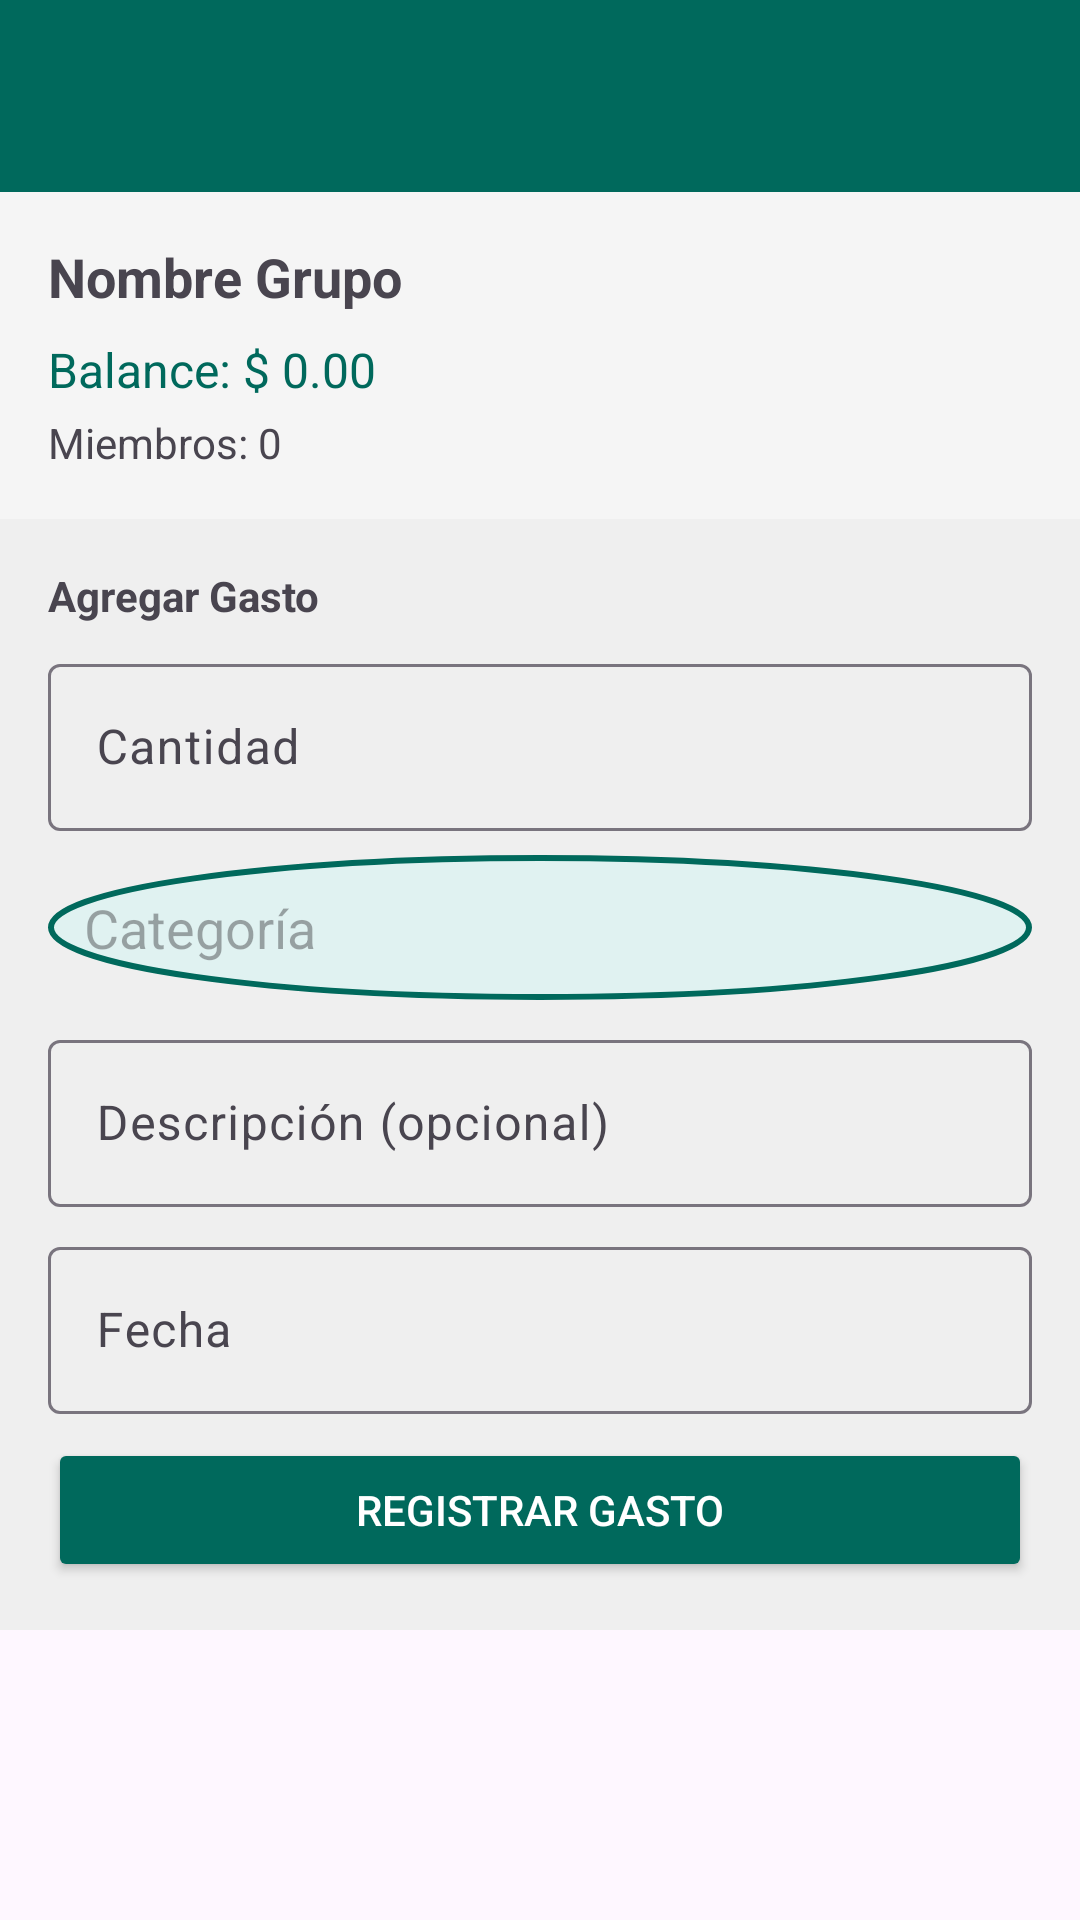

Here is an Android app screen rendered from its layout file. Give the layout XML and the strings, colors and styles it references.
<!-- AndroidManifest.xml: application theme Theme.GastosPersonales -->
<!-- res/layout/activity_group_panel.xml -->
<?xml version="1.0" encoding="utf-8"?>
<androidx.constraintlayout.widget.ConstraintLayout xmlns:android="http://schemas.android.com/apk/res/android"
    xmlns:app="http://schemas.android.com/apk/res-auto"
    android:id="@+id/container"
    android:layout_width="match_parent"
    android:layout_height="match_parent">

    <com.google.android.material.appbar.AppBarLayout
        android:id="@+id/appBarLayout"
        android:layout_width="match_parent"
        android:layout_height="wrap_content"
        android:theme="@style/ThemeOverlay.AppCompat.Dark.ActionBar"
        app:layout_constraintTop_toTopOf="parent">

        <androidx.appcompat.widget.Toolbar
            android:id="@+id/toolbar"
            android:layout_width="match_parent"
            android:layout_height="?attr/actionBarSize"
            android:background="#00695C"
            app:popupTheme="@style/ThemeOverlay.AppCompat.Light" />

    </com.google.android.material.appbar.AppBarLayout>

    <LinearLayout
        android:id="@+id/headerPanel"
        android:layout_width="match_parent"
        android:layout_height="wrap_content"
        android:orientation="vertical"
        android:padding="16dp"
        android:background="#F5F5F5"
        app:layout_constraintTop_toBottomOf="@id/appBarLayout"
        app:layout_constraintStart_toStartOf="parent"
        app:layout_constraintEnd_toEndOf="parent">

        <TextView
            android:id="@+id/tvGroupNamePanel"
            android:layout_width="wrap_content"
            android:layout_height="wrap_content"
            android:text="Nombre Grupo"
            android:textSize="18sp"
            android:textStyle="bold" />

        <TextView
            android:id="@+id/tvGroupBalance"
            android:layout_width="wrap_content"
            android:layout_height="wrap_content"
            android:layout_marginTop="8dp"
            android:text="Balance: $ 0.00"
            android:textSize="16sp"
            android:textColor="#00695C" />

        <TextView
            android:id="@+id/tvMemberCount"
            android:layout_width="wrap_content"
            android:layout_height="wrap_content"
            android:layout_marginTop="4dp"
            android:text="Miembros: 0"
            android:textSize="14sp" />

    </LinearLayout>

    <LinearLayout
        android:id="@+id/addExpenseSection"
        android:layout_width="match_parent"
        android:layout_height="wrap_content"
        android:orientation="vertical"
        android:padding="16dp"
        android:background="#EFEFEF"
        app:layout_constraintTop_toBottomOf="@id/headerPanel"
        app:layout_constraintStart_toStartOf="parent"
        app:layout_constraintEnd_toEndOf="parent">

        <TextView
            android:layout_width="wrap_content"
            android:layout_height="wrap_content"
            android:text="Agregar Gasto"
            android:textStyle="bold"
            android:textSize="14sp" />

        <com.google.android.material.textfield.TextInputLayout
            android:layout_width="match_parent"
            android:layout_height="wrap_content"
            android:layout_marginTop="8dp"
            android:hint="Cantidad">

            <com.google.android.material.textfield.TextInputEditText
                android:id="@+id/etExpenseAmount"
                android:layout_width="match_parent"
                android:layout_height="wrap_content"
                android:inputType="numberDecimal" />

        </com.google.android.material.textfield.TextInputLayout>

        <AutoCompleteTextView
            android:id="@+id/spinnerExpenseCategory"
            android:layout_width="match_parent"
            android:layout_height="wrap_content"
            android:layout_marginTop="8dp"
            android:hint="Categoría"
            android:padding="12dp"
            android:background="@drawable/avatar_selected_bg" />

        <com.google.android.material.textfield.TextInputLayout
            android:layout_width="match_parent"
            android:layout_height="wrap_content"
            android:layout_marginTop="8dp"
            android:hint="Descripción (opcional)">

            <com.google.android.material.textfield.TextInputEditText
                android:id="@+id/etExpenseDescription"
                android:layout_width="match_parent"
                android:layout_height="wrap_content"
                android:inputType="text" />

        </com.google.android.material.textfield.TextInputLayout>

        <com.google.android.material.textfield.TextInputLayout
            android:layout_width="match_parent"
            android:layout_height="wrap_content"
            android:layout_marginTop="8dp"
            android:hint="Fecha">

            <com.google.android.material.textfield.TextInputEditText
                android:id="@+id/etExpenseDate"
                android:layout_width="match_parent"
                android:layout_height="wrap_content"
                android:inputType="text"
                android:focusable="false" />

        </com.google.android.material.textfield.TextInputLayout>

        <Button
            android:id="@+id/btnAddSharedExpense"
            android:layout_width="match_parent"
            android:layout_height="wrap_content"
            android:layout_marginTop="8dp"
            android:text="Registrar Gasto"
            android:textColor="@color/white"
            android:backgroundTint="#00695C" />

    </LinearLayout>

    <androidx.recyclerview.widget.RecyclerView
        android:id="@+id/rvSharedExpenses"
        android:layout_width="match_parent"
        android:layout_height="0dp"
        app:layout_constraintBottom_toBottomOf="parent"
        app:layout_constraintTop_toBottomOf="@id/addExpenseSection" />

</androidx.constraintlayout.widget.ConstraintLayout>
<!-- resources referenced by this layout -->
<resources>
  <color name="white">#FFFFFFFF</color>
  <!-- drawable avatar_selected_bg (drawable) -->
  <?xml version="1.0" encoding="utf-8"?>
  <shape xmlns:android="http://schemas.android.com/apk/res/android"
      android:shape="oval">
      <stroke
          android:width="2dp"
          android:color="#00695C" />
      <solid android:color="#E0F2F1" />
  </shape>
  <style name="Theme.GastosPersonales" parent="Base.Theme.GastosPersonales" />
  <style name="Base.Theme.GastosPersonales" parent="Theme.Material3.DayNight.NoActionBar">
          
          <item name="colorPrimary">#00695C</item>
          <item name="colorPrimaryVariant">#003d33</item>
          <item name="colorOnPrimary">@color/white</item>
      </style>
</resources>
